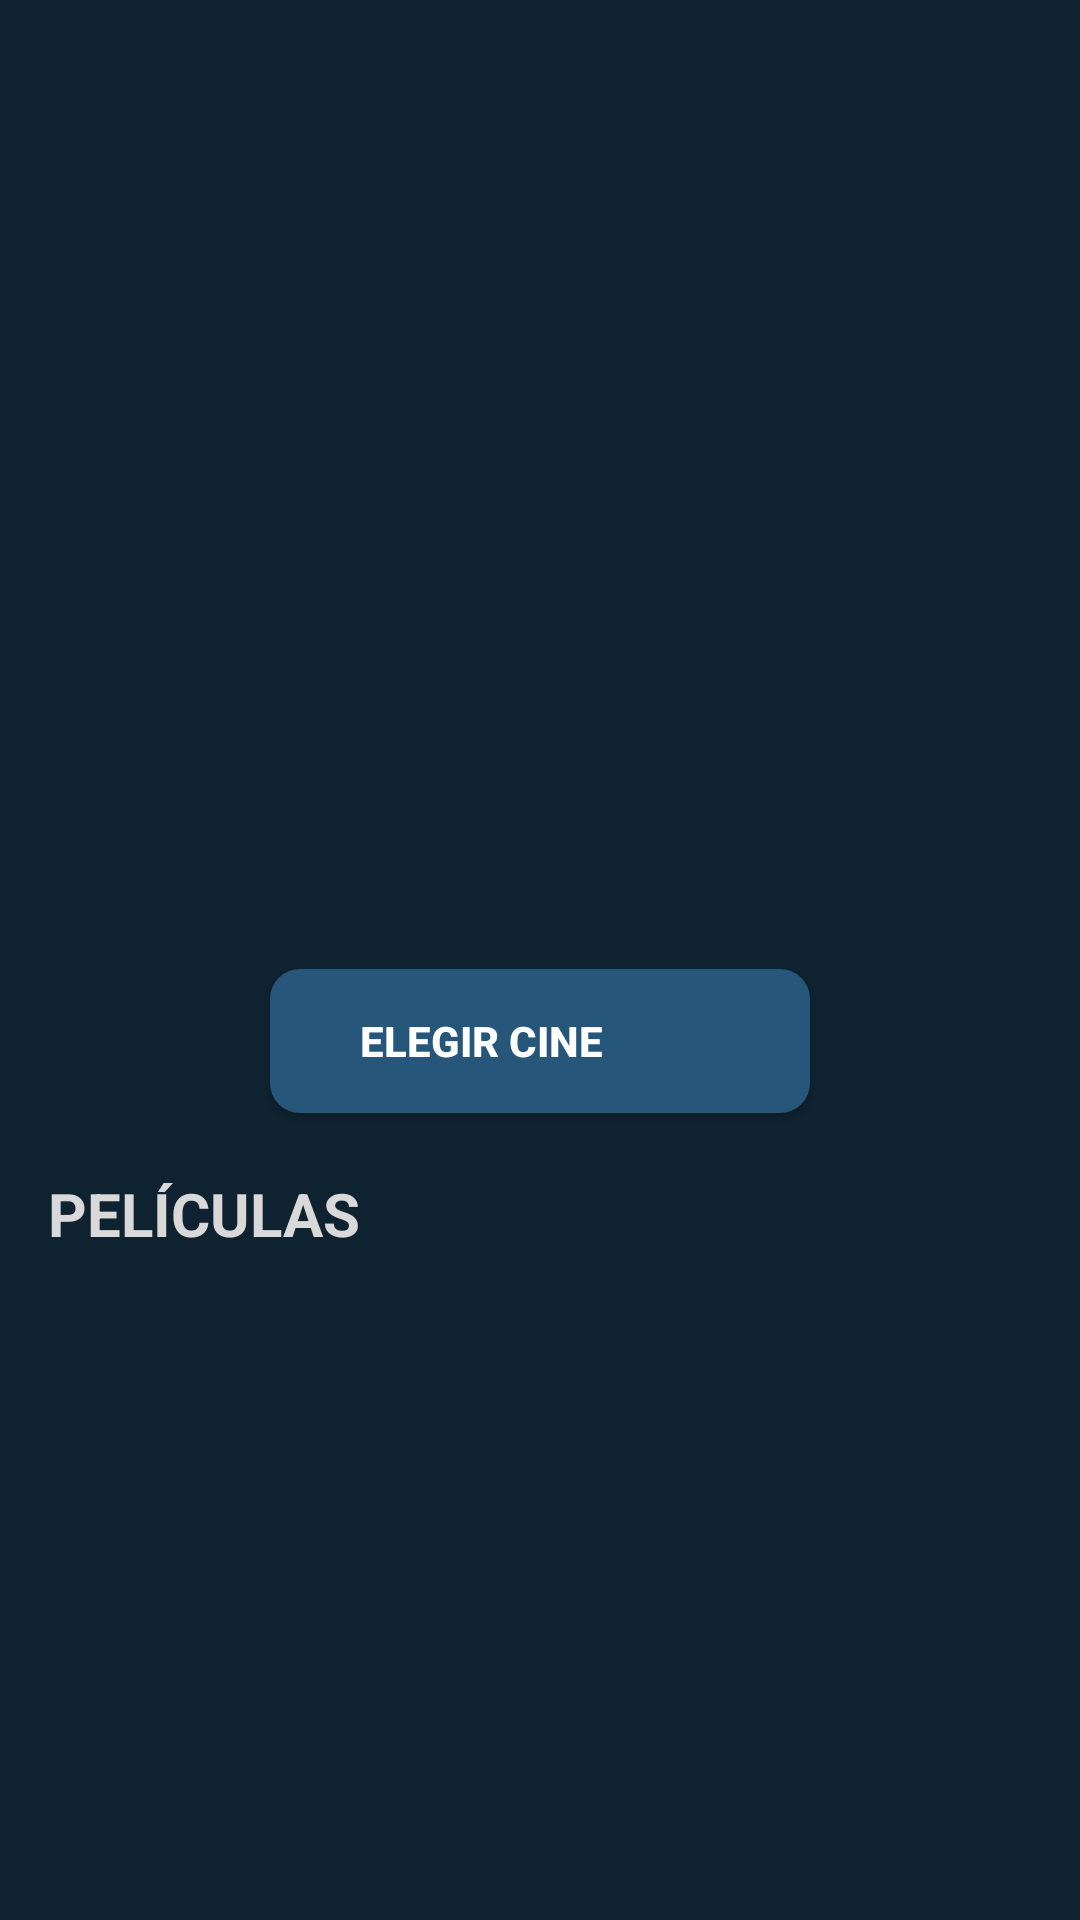

Layout XML and referenced resources for this Android screen:
<!-- AndroidManifest.xml: application theme Theme.CineRikuy -->
<!-- res/layout/fragment_home.xml -->
<?xml version="1.0" encoding="utf-8"?>
<androidx.core.widget.NestedScrollView xmlns:android="http://schemas.android.com/apk/res/android"
    xmlns:app="http://schemas.android.com/apk/res-auto"
    xmlns:tools="http://schemas.android.com/tools"
    android:layout_width="match_parent"
    android:layout_height="match_parent"
    android:background="#0F2230"
    tools:context=".presenter.Home">
    <androidx.constraintlayout.widget.ConstraintLayout
        android:layout_width="match_parent"
        android:layout_height="match_parent">
    
    <androidx.viewpager2.widget.ViewPager2
        android:id="@+id/slider_pager"
        android:layout_width="0dp"
        android:layout_height="275dp"
        app:layout_constraintEnd_toEndOf="parent"
        app:layout_constraintHorizontal_bias="0.0"
        app:layout_constraintStart_toStartOf="parent"
        app:layout_constraintTop_toTopOf="parent">
    </androidx.viewpager2.widget.ViewPager2>
    <com.google.android.material.tabs.TabLayout
        app:tabGravity="center"
        android:id="@+id/indicator"
        app:tabBackground="@drawable/indicator_selector"
        app:tabIndicatorHeight="0dp"
        android:layout_width="match_parent"
        android:layout_height="wrap_content"
        app:layout_constraintEnd_toEndOf="parent"
        app:layout_constraintStart_toStartOf="parent"
        app:layout_constraintTop_toBottomOf="@id/slider_pager">
    </com.google.android.material.tabs.TabLayout>
        
        <Button
            android:id="@+id/btnFiltro"
            android:layout_width="180dp"
            android:layout_height="match_parent"
            app:layout_constraintEnd_toEndOf="parent"
            app:layout_constraintStart_toStartOf="parent"
            android:background="@drawable/btn_filtro_cinema"
            android:drawableStart="@drawable/ic_location"
            android:text="@string/btn_Filtro"
            android:drawablePadding="8dp"
            android:textColor="#fff"
            android:textStyle="bold"
            app:layout_constraintTop_toBottomOf="@+id/indicator"
            android:paddingStart="30dp"
            android:gravity="center_vertical"/>
    <TextView
        android:textColor="#D9D9D9"
        android:id="@+id/feeEachItem"
        android:layout_width="wrap_content"
        android:layout_height="wrap_content"
        android:layout_marginStart="16dp"
        android:layout_marginLeft="16dp"
        android:layout_marginEnd="16dp"
        android:layout_marginRight="16dp"
        android:layout_marginTop="20sp"
        android:text="@string/movie"
        android:textAllCaps="true"
        android:textStyle="bold"
        android:textSize="20sp"
        app:layout_constraintEnd_toEndOf="parent"
        app:layout_constraintHorizontal_bias="0.0"
        app:layout_constraintStart_toStartOf="parent"
        app:layout_constraintTop_toBottomOf="@+id/btnFiltro"/>
    <androidx.recyclerview.widget.RecyclerView
        android:id="@+id/Rv_movies"
        android:layout_width="0dp"
        android:layout_height="wrap_content"
        android:layout_marginStart="16dp"
        android:layout_marginLeft="16dp"
        android:layout_marginTop="16dp"
        android:layout_marginEnd="8dp"
        android:layout_marginRight="8dp"
        app:layout_constraintEnd_toEndOf="parent"
        app:layout_constraintHorizontal_bias="0.0"
        app:layout_constraintStart_toStartOf="parent"
        app:layout_constraintTop_toBottomOf="@+id/feeEachItem"/>
    </androidx.constraintlayout.widget.ConstraintLayout>
</androidx.core.widget.NestedScrollView>
<!-- resources referenced by this layout -->
<resources>
  <!-- drawable btn_filtro_cinema (drawable) -->
  <?xml version="1.0" encoding="utf-8"?>
  <selector xmlns:android="http://schemas.android.com/apk/res/android">
      <item>
          <shape android:shape="rectangle">
              <solid android:color="#26577A"/>
              <corners android:radius="10dp"/>
          </shape>
      </item>
  </selector>
  <string name="btn_Filtro">Elegir Cine</string>
  <string name="movie">Películas</string>
  <style name="Theme.CineRikuy" parent="Theme.AppCompat.DayNight.NoActionBar">
          
          <item name="colorPrimary">@color/purple_500</item>
          <item name="colorPrimaryVariant">@color/purple_700</item>
          <item name="colorOnPrimary">@color/white</item>
          
          <item name="colorSecondary">@color/teal_200</item>
          <item name="colorSecondaryVariant">@color/teal_700</item>
          <item name="colorOnSecondary">@color/black</item>
          
          <item name="android:statusBarColor" tools:targetApi="l">?attr/colorPrimaryVariant</item>
          
      </style>
  <color name="purple_500">#FF6200EE</color>
  <color name="purple_700">#FF3700B3</color>
  <color name="white">#FFFFFFFF</color>
  <color name="teal_200">#FF03DAC5</color>
  <color name="teal_700">#FF018786</color>
  <color name="black">#FF000000</color>
</resources>
